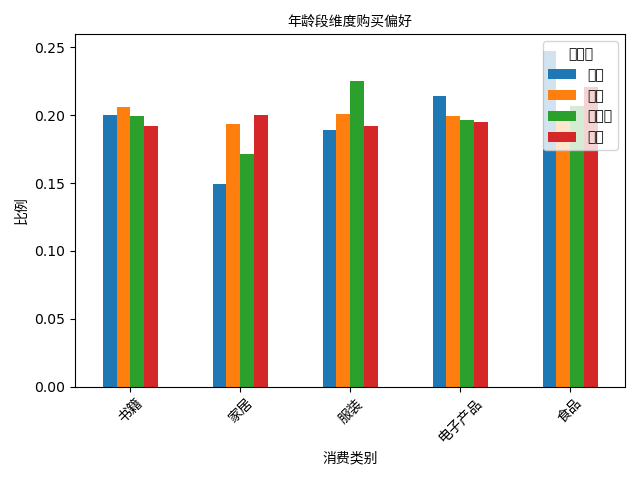

Source data for this figure (header and first rows):
age_group, 书籍, 家居, 服装, 电子产品, 食品
青年, 0.2, 0.1491, 0.1891, 0.2145, 0.2473
中年, 0.2058, 0.1935, 0.2012, 0.1997, 0.1997
中老年, 0.1994, 0.1718, 0.2255, 0.1963, 0.2071
老年, 0.1921, 0.1998, 0.1921, 0.1947, 0.2212
